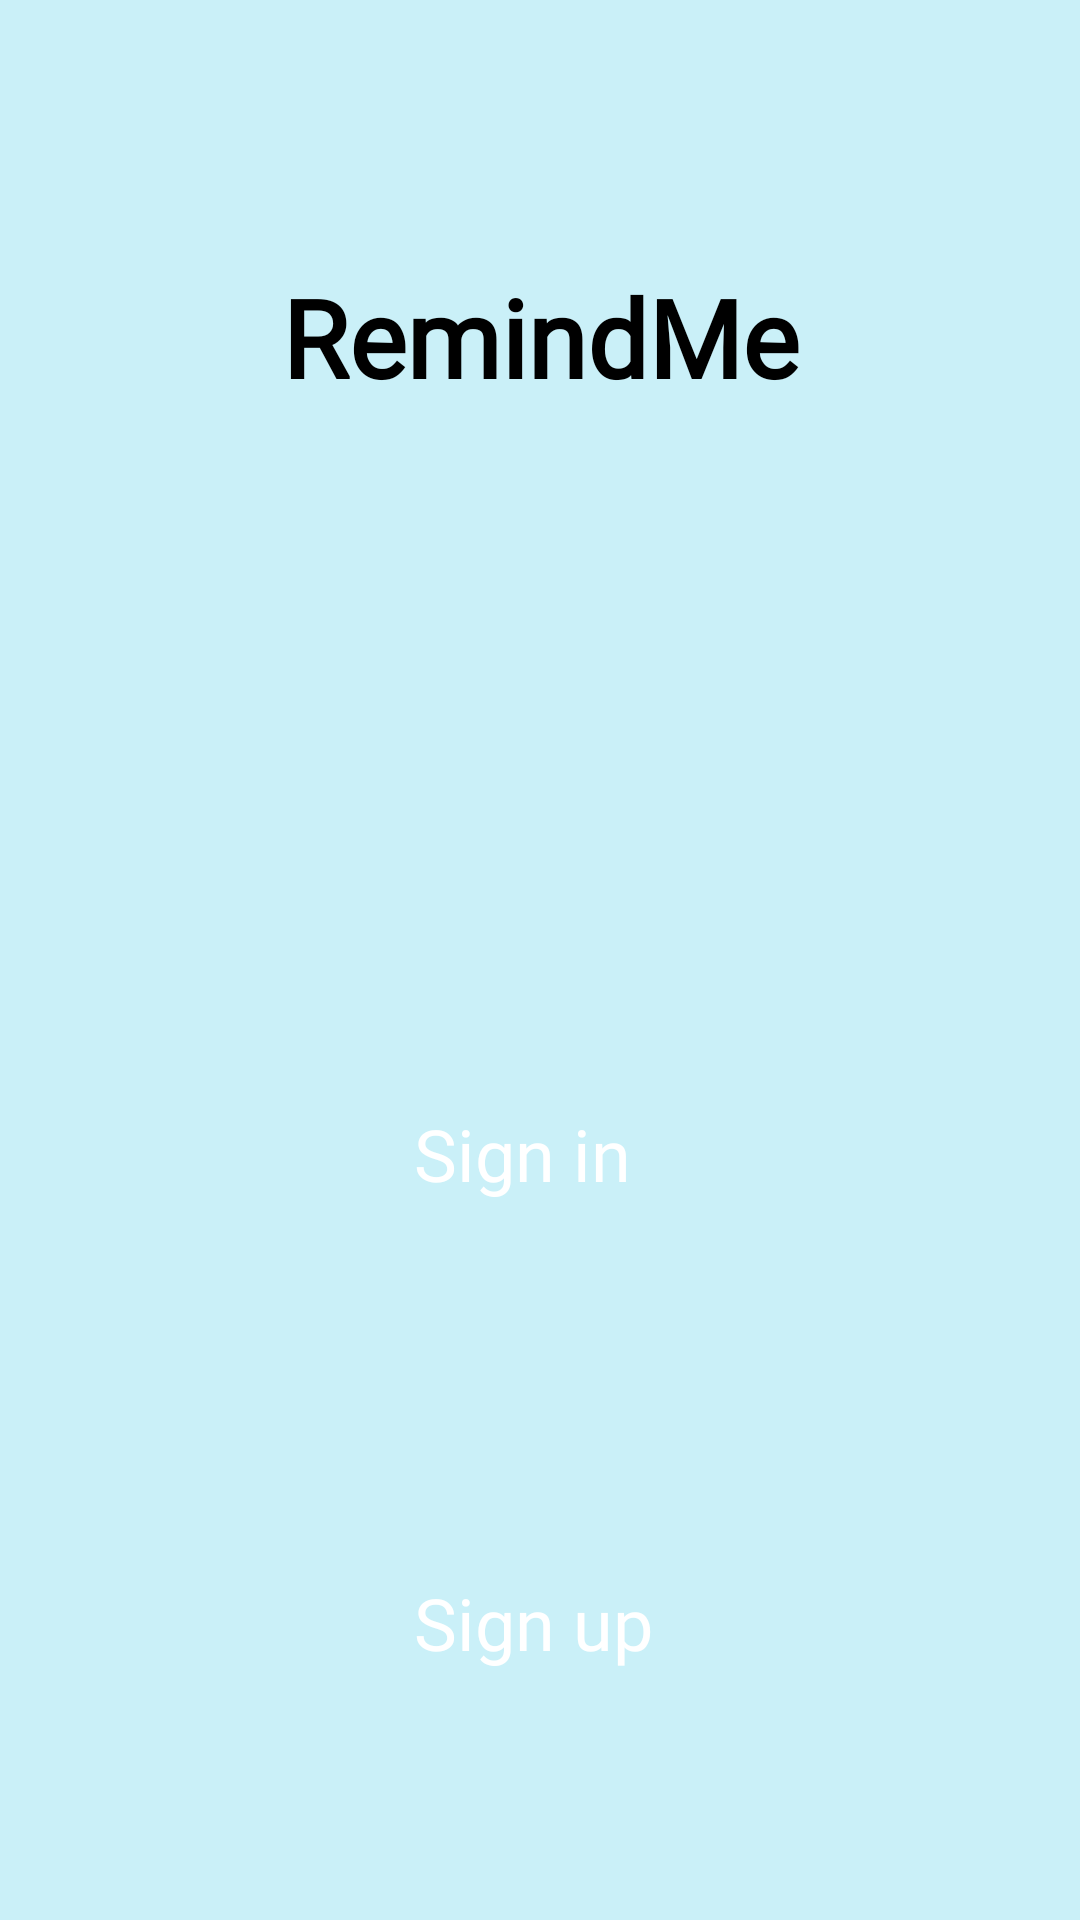

Reconstruct the res/layout file that produces this screen, plus the resources it refers to.
<!-- AndroidManifest.xml: application theme Theme.MyApplication -->
<!-- res/layout/activity_welcome.xml -->
<?xml version="1.0" encoding="utf-8"?>
<androidx.constraintlayout.widget.ConstraintLayout xmlns:android="http://schemas.android.com/apk/res/android"
    xmlns:app="http://schemas.android.com/apk/res-auto"
    xmlns:tools="http://schemas.android.com/tools"
    android:id="@+id/main"
    android:layout_width="match_parent"
    android:layout_height="match_parent"
    android:background="#CAF0F8"
    tools:context=".Welcome">

    <TextView
        android:id="@+id/textView3"
        android:layout_width="wrap_content"
        android:layout_height="wrap_content"
        android:layout_marginTop="88dp"
        android:fontFamily="@font/amita"
        android:text="RemindMe"
        android:textColor="@color/black"
        android:textStyle="bold"
        android:textAlignment="center"
        android:textSize="36sp"
        app:layout_constraintEnd_toEndOf="parent"
        app:layout_constraintHorizontal_bias="0.501"
        app:layout_constraintStart_toStartOf="parent"
        app:layout_constraintTop_toTopOf="parent" />

    <Button
        android:id="@+id/button"
        android:layout_width="wrap_content"
        android:layout_height="wrap_content"
        android:layout_marginTop="232dp"
        android:backgroundTint="#242C88"
        android:fontFamily="@font/adamina"
        android:gravity="center"
        android:text="Sign in"
        android:textColor="@color/white"
        android:textSize="24sp"
        app:layout_constraintEnd_toEndOf="parent"
        app:layout_constraintHorizontal_bias="0.48"
        app:layout_constraintStart_toStartOf="parent"
        app:layout_constraintTop_toBottomOf="@id/textView3" />

    <Button
        android:id="@+id/button2"
        android:layout_width="wrap_content"
        android:layout_height="wrap_content"
        android:layout_marginTop="124dp"
        android:backgroundTint="#242C88"
        android:fontFamily="@font/adamina"
        android:gravity="center"
        android:text="Sign up"
        android:textColor="@color/white"
        android:textColorLink="#242C88"
        android:textSize="24sp"
        app:layout_constraintEnd_toEndOf="parent"
        app:layout_constraintHorizontal_bias="0.492"
        app:layout_constraintStart_toStartOf="parent"
        app:layout_constraintTop_toBottomOf="@id/button" />

    <ImageView
        android:id="@+id/imageView4"
        android:layout_width="wrap_content"
        android:layout_height="wrap_content"
        app:srcCompat="@drawable/logo"
        app:layout_constraintStart_toStartOf="parent"
        app:layout_constraintEnd_toEndOf="parent"
        app:layout_constraintTop_toTopOf="parent"
        app:layout_constraintBottom_toBottomOf="parent"
        app:layout_constraintHorizontal_bias="0.5"
        app:layout_constraintVertical_bias="0.3"
        tools:ignore="MissingConstraints" />

</androidx.constraintlayout.widget.ConstraintLayout>
<!-- resources referenced by this layout -->
<resources>
  <color name="black">#FF000000</color>
  <color name="white">#FFFFFFFF</color>
  <!-- drawable logo: png bitmap (drawable, 4438 bytes) -->
</resources>
